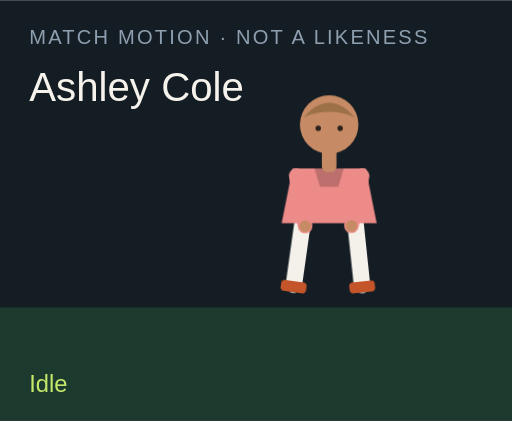
t = 0.00 s
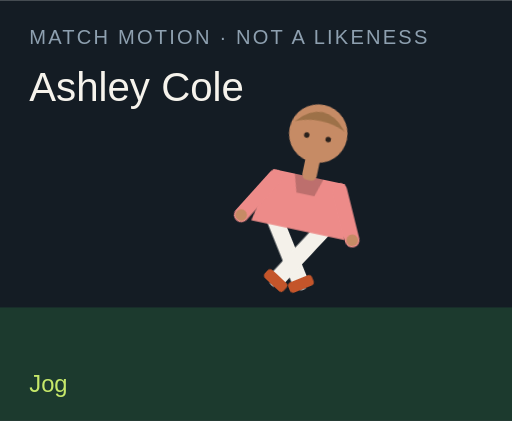
t = 1.50 s
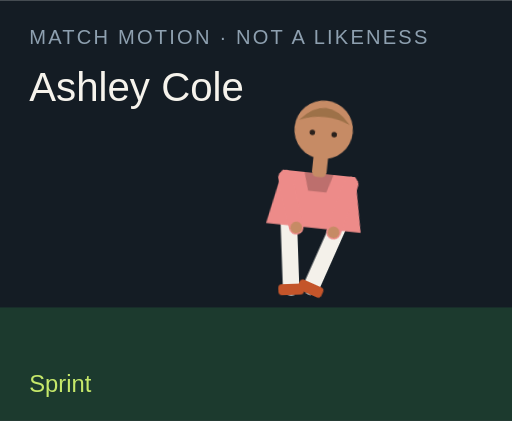
t = 3.00 s
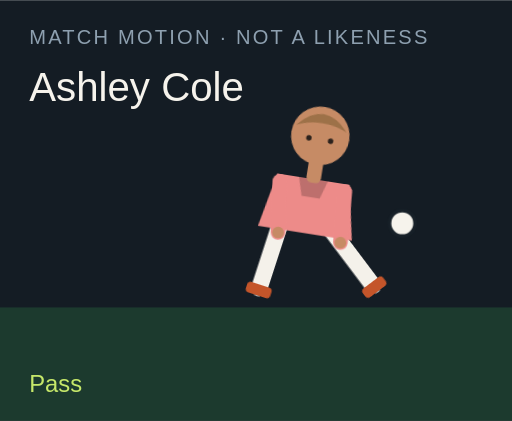
t = 4.50 s
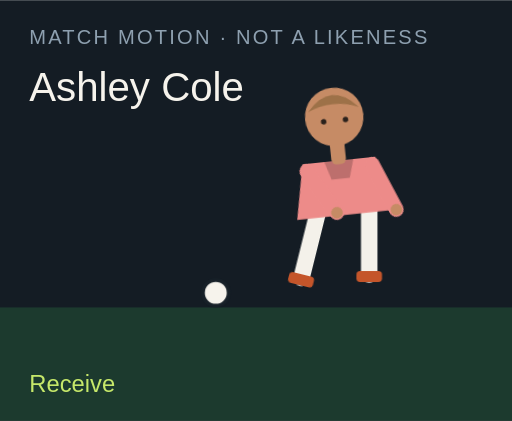
t = 6.00 s
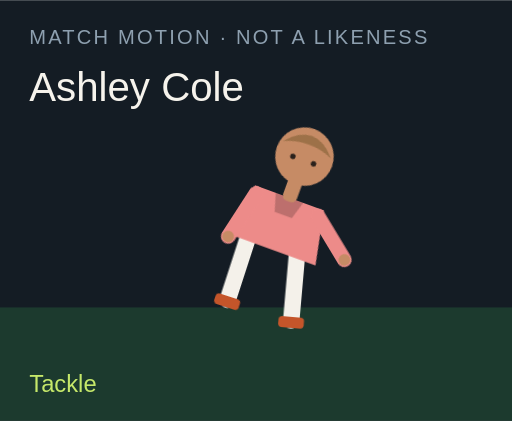
t = 7.50 s

The animated SVG that drew these frames (rendered in a browser with its animation timeline set to each time). Animation: 18 CSS @keyframes rules; one cycle of 9.00 s, repeats indefinitely.

<?xml version="1.0" encoding="UTF-8"?>
<svg xmlns="http://www.w3.org/2000/svg" viewBox="0 0 280 230" role="img">
  <style>@media (prefers-reduced-motion: reduce){animate,animateTransform{display:none}}</style>
  <rect width="280" height="230" fill="#141c24"/>
  <rect y="168" width="280" height="62" fill="#1c3a2e"/>
  <text x="16" y="24" fill="#8ea0b0" font-family="Arial,sans-serif" font-size="11" letter-spacing="1.2">MATCH MOTION · NOT A LIKENESS</text>
  <text x="16" y="55" fill="#f6f3ec" font-family="Impact,sans-serif" font-size="22">Ashley Cole</text>
  <circle r="7" fill="#f6f3ec" stroke="#172028" stroke-width="2" id="motion-1360" cx="150" cy="160" opacity="0">
    
    
    
  </circle>
  <g transform="translate(132 40)">
    <g id="motion-1382" transform="rotate(0 48 90)">
      
      <g id="motion-1384" transform="translate(0 0)">
        
        <g transform="translate(34 78)"><g id="motion-1386" transform="rotate(8)"><path d="M0 0 V38" stroke="#f4f1ea" stroke-width="9" stroke-linecap="round"/><rect x="-7" y="36" width="14" height="6" rx="2" fill="#c4552a"/></g></g>
        <g transform="translate(62 78)"><g id="motion-1388" transform="rotate(-6)"><path d="M0 0 V38" stroke="#f4f1ea" stroke-width="9" stroke-linecap="round"/><rect x="-7" y="36" width="14" height="6" rx="2" fill="#c4552a"/></g></g>
        <path d="M28 52 h40 l6 30 H22 Z" fill="#ed8b89"/>
        <path d="M40 52 h16 l-3 10 H43 Z" fill="#000" opacity=".2"/>
        <g transform="translate(30 56)"><g id="motion-1390" transform="rotate(-10)"><path d="M0 0 V28" stroke="#ed8b89" stroke-width="8" stroke-linecap="round"/><circle cx="0" cy="28" r="3.2" fill="#c68b65"/></g></g>
        <g transform="translate(66 56)"><g id="motion-1392" transform="rotate(12)"><path d="M0 0 V28" stroke="#ed8b89" stroke-width="8" stroke-linecap="round"/><circle cx="0" cy="28" r="3.2" fill="#c68b65"/></g></g>
        <rect x="44" y="40" width="8" height="14" rx="3" fill="#c68b65"/>
        <circle cx="48" cy="28" r="16" fill="#c68b65"/>
        <path d="M34 24 Q48 8 62 24 Q48 18 34 24" fill="#9d7148"/>
        <circle cx="42" cy="30" r="1.5" fill="#2a211c"/><circle cx="54" cy="30" r="1.5" fill="#2a211c"/>
      </g>
    </g>
  </g>
  <text x="16" y="214" fill="#c6e86a" font-family="Arial,sans-serif" font-size="13" opacity="1" id="motion-1364">Idle</text><text x="16" y="214" fill="#c6e86a" font-family="Arial,sans-serif" font-size="13" opacity="0" id="motion-1366">Jog</text><text x="16" y="214" fill="#c6e86a" font-family="Arial,sans-serif" font-size="13" opacity="0" id="motion-1368">Sprint</text><text x="16" y="214" fill="#c6e86a" font-family="Arial,sans-serif" font-size="13" opacity="0" id="motion-1370">Dribble</text><text x="16" y="214" fill="#c6e86a" font-family="Arial,sans-serif" font-size="13" opacity="0" id="motion-1372">Pass</text><text x="16" y="214" fill="#c6e86a" font-family="Arial,sans-serif" font-size="13" opacity="0" id="motion-1374">Shoot</text><text x="16" y="214" fill="#c6e86a" font-family="Arial,sans-serif" font-size="13" opacity="0" id="motion-1376">Receive</text><text x="16" y="214" fill="#c6e86a" font-family="Arial,sans-serif" font-size="13" opacity="0" id="motion-1378">Tackle</text><text x="16" y="214" fill="#c6e86a" font-family="Arial,sans-serif" font-size="13" opacity="0" id="motion-1380">Point</text>
<style>@keyframes track-1361{0%{cx:150px}11.1%{cx:156px}22.2%{cx:164px}33.300000000000004%{cx:142px}44.4%{cx:190px}55.60000000000001%{cx:250px}66.7%{cx:118px}77.8%{cx:150px}88.9%{cx:150px}100%{cx:150px}}@keyframes track-1362{0%{cy:160px}11.1%{cy:158px}22.2%{cy:154px}33.300000000000004%{cy:156px}44.4%{cy:148px}55.60000000000001%{cy:96px}66.7%{cy:160px}77.8%{cy:160px}88.9%{cy:160px}100%{cy:160px}}@keyframes track-1363{0%{opacity:0}11.1%{opacity:0}22.2%{opacity:0}33.300000000000004%{opacity:1}44.4%{opacity:1}55.60000000000001%{opacity:1}66.7%{opacity:1}77.8%{opacity:0}88.9%{opacity:0}100%{opacity:0}}@keyframes track-1365{0%{opacity:1}11.1%{opacity:0}22.2%{opacity:0}33.300000000000004%{opacity:0}44.4%{opacity:0}55.60000000000001%{opacity:0}66.7%{opacity:0}77.8%{opacity:0}88.9%{opacity:0}100%{opacity:1}}@keyframes track-1367{0%{opacity:0}11.1%{opacity:1}22.2%{opacity:0}33.300000000000004%{opacity:0}44.4%{opacity:0}55.60000000000001%{opacity:0}66.7%{opacity:0}77.8%{opacity:0}88.9%{opacity:0}100%{opacity:0}}@keyframes track-1369{0%{opacity:0}11.1%{opacity:0}22.2%{opacity:1}33.300000000000004%{opacity:0}44.4%{opacity:0}55.60000000000001%{opacity:0}66.7%{opacity:0}77.8%{opacity:0}88.9%{opacity:0}100%{opacity:0}}@keyframes track-1371{0%{opacity:0}11.1%{opacity:0}22.2%{opacity:0}33.300000000000004%{opacity:1}44.4%{opacity:0}55.60000000000001%{opacity:0}66.7%{opacity:0}77.8%{opacity:0}88.9%{opacity:0}100%{opacity:0}}@keyframes track-1373{0%{opacity:0}11.1%{opacity:0}22.2%{opacity:0}33.300000000000004%{opacity:0}44.4%{opacity:1}55.60000000000001%{opacity:0}66.7%{opacity:0}77.8%{opacity:0}88.9%{opacity:0}100%{opacity:0}}@keyframes track-1375{0%{opacity:0}11.1%{opacity:0}22.2%{opacity:0}33.300000000000004%{opacity:0}44.4%{opacity:0}55.60000000000001%{opacity:1}66.7%{opacity:0}77.8%{opacity:0}88.9%{opacity:0}100%{opacity:0}}@keyframes track-1377{0%{opacity:0}11.1%{opacity:0}22.2%{opacity:0}33.300000000000004%{opacity:0}44.4%{opacity:0}55.60000000000001%{opacity:0}66.7%{opacity:1}77.8%{opacity:0}88.9%{opacity:0}100%{opacity:0}}@keyframes track-1379{0%{opacity:0}11.1%{opacity:0}22.2%{opacity:0}33.300000000000004%{opacity:0}44.4%{opacity:0}55.60000000000001%{opacity:0}66.7%{opacity:0}77.8%{opacity:1}88.9%{opacity:0}100%{opacity:0}}@keyframes track-1381{0%{opacity:0}11.1%{opacity:0}22.2%{opacity:0}33.300000000000004%{opacity:0}44.4%{opacity:0}55.60000000000001%{opacity:0}66.7%{opacity:0}77.8%{opacity:0}88.9%{opacity:1}100%{opacity:0}}@keyframes track-1383{0%{transform:rotate(0deg)}11.1%{transform:rotate(8deg)}22.2%{transform:rotate(16deg)}33.300000000000004%{transform:rotate(6deg)}44.4%{transform:rotate(4deg)}55.60000000000001%{transform:rotate(14deg)}66.7%{transform:rotate(-6deg)}77.8%{transform:rotate(34deg)}88.9%{transform:rotate(6deg)}100%{transform:rotate(0deg)}}@keyframes track-1385{0%{transform:translate(0px,0px)}11.1%{transform:translate(0px,-3px)}22.2%{transform:translate(0px,-6px)}33.300000000000004%{transform:translate(0px,-2px)}44.4%{transform:translate(0px,2px)}55.60000000000001%{transform:translate(0px,-4px)}66.7%{transform:translate(0px,1px)}77.8%{transform:translate(0px,10px)}88.9%{transform:translate(0px,-4px)}100%{transform:translate(0px,0px)}}@keyframes track-1387{0%{transform:rotate(8deg)}11.1%{transform:rotate(-26deg)}22.2%{transform:rotate(-42deg)}33.300000000000004%{transform:rotate(-8deg)}44.4%{transform:rotate(6deg)}55.60000000000001%{transform:rotate(12deg)}66.7%{transform:rotate(20deg)}77.8%{transform:rotate(-8deg)}88.9%{transform:rotate(4deg)}100%{transform:rotate(8deg)}}@keyframes track-1389{0%{transform:rotate(-6deg)}11.1%{transform:rotate(24deg)}22.2%{transform:rotate(38deg)}33.300000000000004%{transform:rotate(18deg)}44.4%{transform:rotate(-38deg)}55.60000000000001%{transform:rotate(-54deg)}66.7%{transform:rotate(6deg)}77.8%{transform:rotate(-22deg)}88.9%{transform:rotate(-8deg)}100%{transform:rotate(-6deg)}}@keyframes track-1391{0%{transform:rotate(-10deg)}11.1%{transform:rotate(24deg)}22.2%{transform:rotate(36deg)}33.300000000000004%{transform:rotate(-18deg)}44.4%{transform:rotate(10deg)}55.60000000000001%{transform:rotate(-24deg)}66.7%{transform:rotate(-30deg)}77.8%{transform:rotate(12deg)}88.9%{transform:rotate(14deg)}100%{transform:rotate(-10deg)}}@keyframes track-1393{0%{transform:rotate(12deg)}11.1%{transform:rotate(-20deg)}22.2%{transform:rotate(-32deg)}33.300000000000004%{transform:rotate(14deg)}44.4%{transform:rotate(-26deg)}55.60000000000001%{transform:rotate(18deg)}66.7%{transform:rotate(-22deg)}77.8%{transform:rotate(-6deg)}88.9%{transform:rotate(-96deg)}100%{transform:rotate(12deg)}}@media(prefers-reduced-motion:no-preference){#motion-1360{animation:track-1361 9s linear infinite both,track-1362 9s linear infinite both,track-1363 9s steps(1,end) infinite both}#motion-1364{animation:track-1365 9s steps(1,end) infinite both}#motion-1366{animation:track-1367 9s steps(1,end) infinite both}#motion-1368{animation:track-1369 9s steps(1,end) infinite both}#motion-1370{animation:track-1371 9s steps(1,end) infinite both}#motion-1372{animation:track-1373 9s steps(1,end) infinite both}#motion-1374{animation:track-1375 9s steps(1,end) infinite both}#motion-1376{animation:track-1377 9s steps(1,end) infinite both}#motion-1378{animation:track-1379 9s steps(1,end) infinite both}#motion-1380{animation:track-1381 9s steps(1,end) infinite both}#motion-1382{animation:track-1383 9s linear infinite both}#motion-1384{animation:track-1385 9s linear infinite both}#motion-1386{animation:track-1387 9s linear infinite both}#motion-1388{animation:track-1389 9s linear infinite both}#motion-1390{animation:track-1391 9s linear infinite both}#motion-1392{animation:track-1393 9s linear infinite both}}</style></svg>
